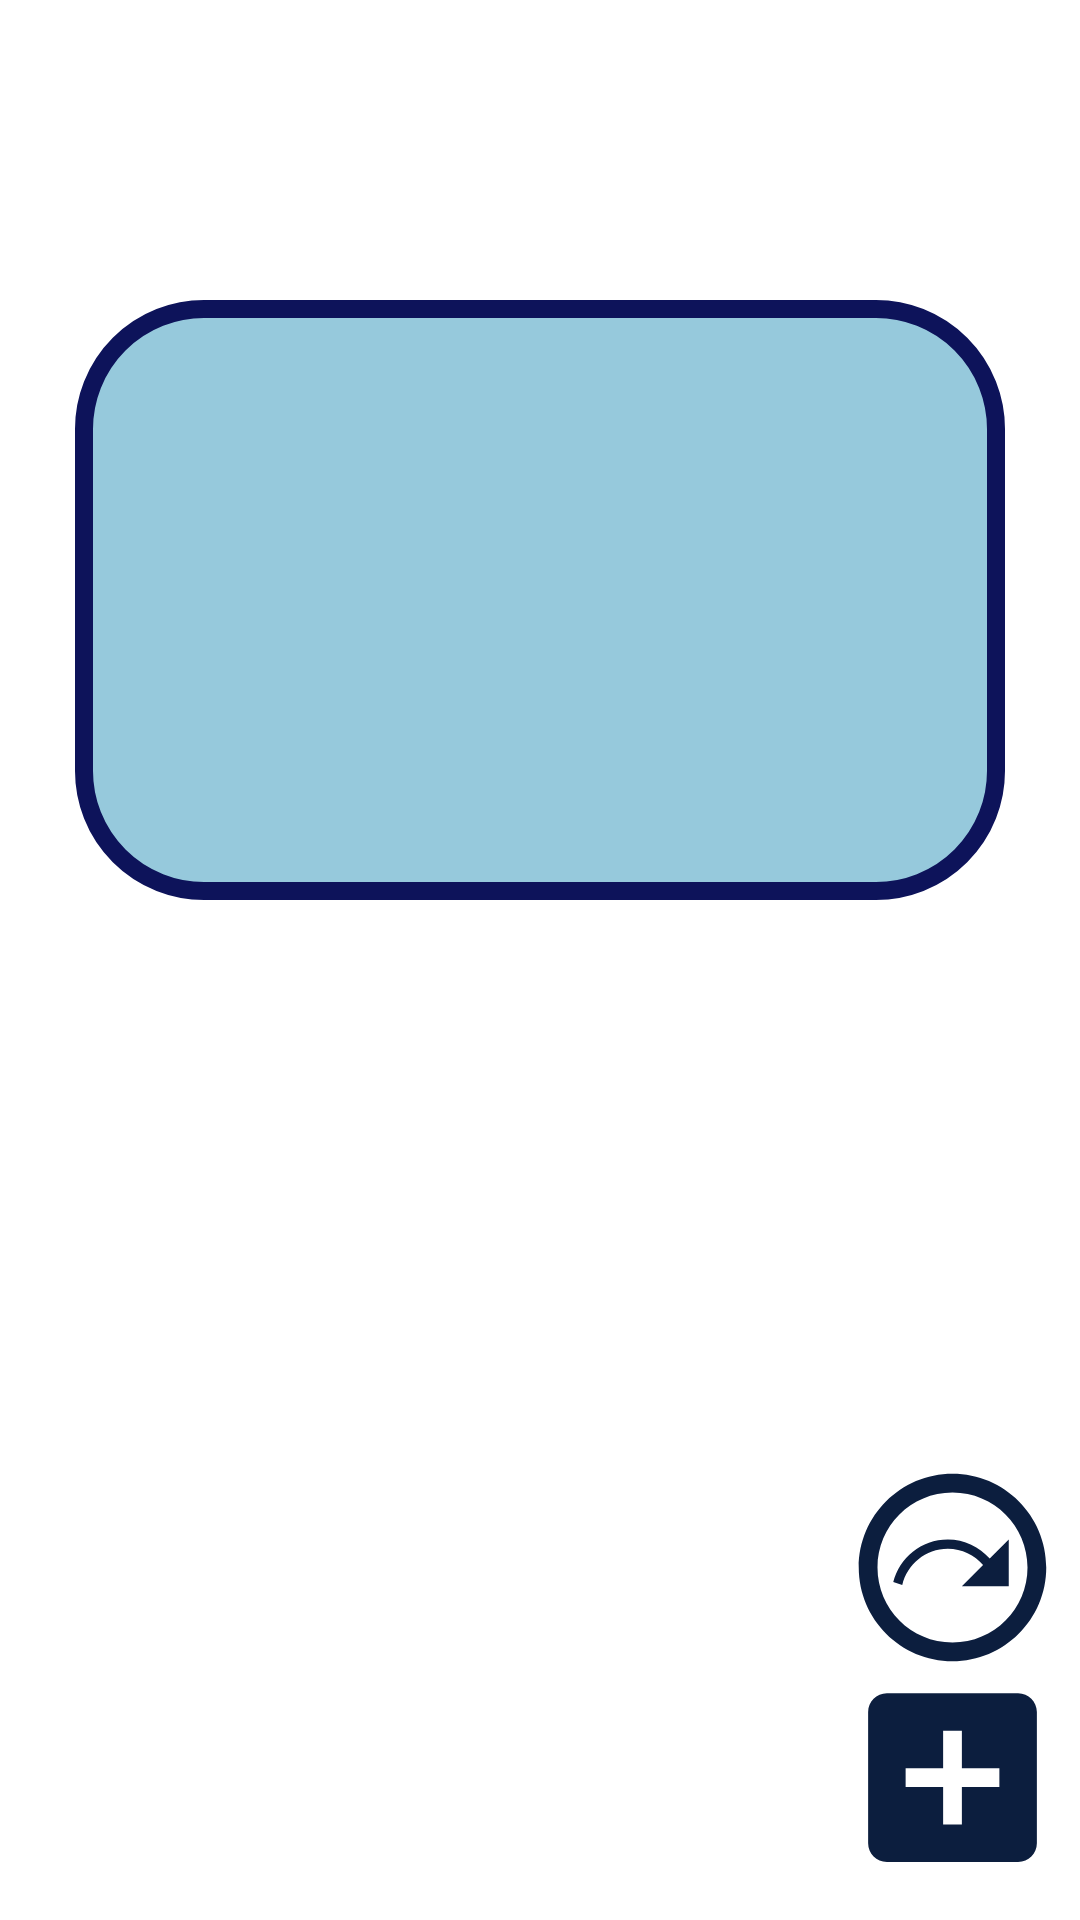

Reconstruct the res/layout file that produces this screen, plus the resources it refers to.
<!-- AndroidManifest.xml: application theme Theme.CoolFlashcardApp -->
<!-- res/layout/activity_main.xml -->
<?xml version="1.0" encoding="utf-8"?>
<RelativeLayout xmlns:android="http://schemas.android.com/apk/res/android"
    xmlns:tools="http://schemas.android.com/tools"
    android:layout_width="match_parent"
    android:layout_height="match_parent"
    xmlns:app="http://schemas.android.com/apk/res-auto"
    tools:context=".MainActivity">

    <TextView
        android:id="@+id/flashcard_question"
        android:layout_width="match_parent"
        android:layout_height="200dp"
        android:layout_marginTop="100dp"
        android:layout_marginHorizontal="25dp"
        android:padding="20dp"
        android:text=""
        android:gravity="center"
        android:textSize="40sp"
        android:background="@drawable/rounded_border_filled" />

    <TextView
        android:id="@+id/flashcard_answer"
        android:layout_width="match_parent"
        android:layout_height="200dp"
        android:layout_below="@id/flashcard_question"
        android:layout_marginTop="-200dp"
        android:layout_marginHorizontal="25dp"
        android:padding="20dp"
        android:gravity="center"
        android:text=""
        android:textSize="40sp"
        android:visibility="invisible"
        android:background="@drawable/rounded_border_filled" />


    <ImageView
        android:id="@+id/add"
        android:layout_width="75dp"
        android:layout_height="75dp"
        android:layout_alignParentEnd="true"
        android:layout_alignParentBottom="true"
        android:layout_marginEnd="5dp"
        android:layout_marginBottom="10dp"
        app:srcCompat="@drawable/add" />

    <ImageView
        android:id="@+id/next"
        android:layout_width="75dp"
        android:layout_height="75dp"
        android:layout_alignParentEnd="true"
        android:layout_alignParentBottom="true"
        android:layout_marginEnd="5dp"
        android:layout_marginBottom="80dp"
        app:srcCompat="@drawable/next" />

</RelativeLayout>
<!-- resources referenced by this layout -->
<resources>
  <!-- drawable add (drawable) -->
  <vector android:height="24dp" android:tint="#0C1E3E"
      android:viewportHeight="24" android:viewportWidth="24"
      android:width="24dp" xmlns:android="http://schemas.android.com/apk/res/android">
      <path android:fillColor="@android:color/white" android:pathData="M19,3L5,3c-1.11,0 -2,0.9 -2,2v14c0,1.1 0.89,2 2,2h14c1.1,0 2,-0.9 2,-2L21,5c0,-1.1 -0.9,-2 -2,-2zM17,13h-4v4h-2v-4L7,13v-2h4L11,7h2v4h4v2z"/>
  </vector>
  <!-- drawable next (drawable) -->
  <vector android:height="24dp" android:tint="#0C1E3E"
      android:viewportHeight="24" android:viewportWidth="24"
      android:width="24dp" xmlns:android="http://schemas.android.com/apk/res/android">
      <path android:fillColor="@android:color/white" android:pathData="M12,2C6.48,2 2,6.48 2,12c0,5.52 4.48,10 10,10s10,-4.48 10,-10C22,6.48 17.52,2 12,2zM12,20c-4.42,0 -8,-3.58 -8,-8s3.58,-8 8,-8s8,3.58 8,8S16.42,20 12,20z"/>
      <path android:fillColor="@android:color/white" android:pathData="M15.97,11.03C14.87,9.79 13.28,9 11.5,9c-2.82,0 -5.18,1.95 -5.82,4.56l0.96,0.32C7.15,11.66 9.13,10 11.5,10c1.51,0 2.85,0.68 3.76,1.74L13,14h5V9L15.97,11.03z"/>
  </vector>
  <!-- drawable rounded_border_filled (drawable) -->
  <?xml version="1.0" encoding="utf-8"?>
  <shape xmlns:android="http://schemas.android.com/apk/res/android">
      <corners android:radius="40dp" />
      <stroke
          android:color="#0D135A"
          android:width="6dp" />
      <solid android:color="#96C9DC" />
  </shape>
  <style name="Theme.CoolFlashcardApp" parent="Theme.MaterialComponents.DayNight.DarkActionBar">
          
          <item name="colorPrimary">@color/purple_500</item>
          <item name="colorPrimaryVariant">@color/purple_700</item>
          <item name="colorOnPrimary">@color/white</item>
          
          <item name="colorSecondary">@color/teal_200</item>
          <item name="colorSecondaryVariant">@color/teal_700</item>
          <item name="colorOnSecondary">@color/black</item>
          
          <item name="android:statusBarColor" tools:targetApi="l">?attr/colorPrimaryVariant</item>
          
      </style>
  <!-- not gathered from this repository: default colours our renderer supplied (Android Studio template values) -->
  <color name="purple_500">#FF6200EE</color>
  <color name="purple_700">#FF3700B3</color>
  <color name="teal_200">#FF03DAC5</color>
  <color name="teal_700">#FF018786</color>
  <color name="black">#FF000000</color>
  <color name="white">#FFFFFFFF</color>
</resources>
